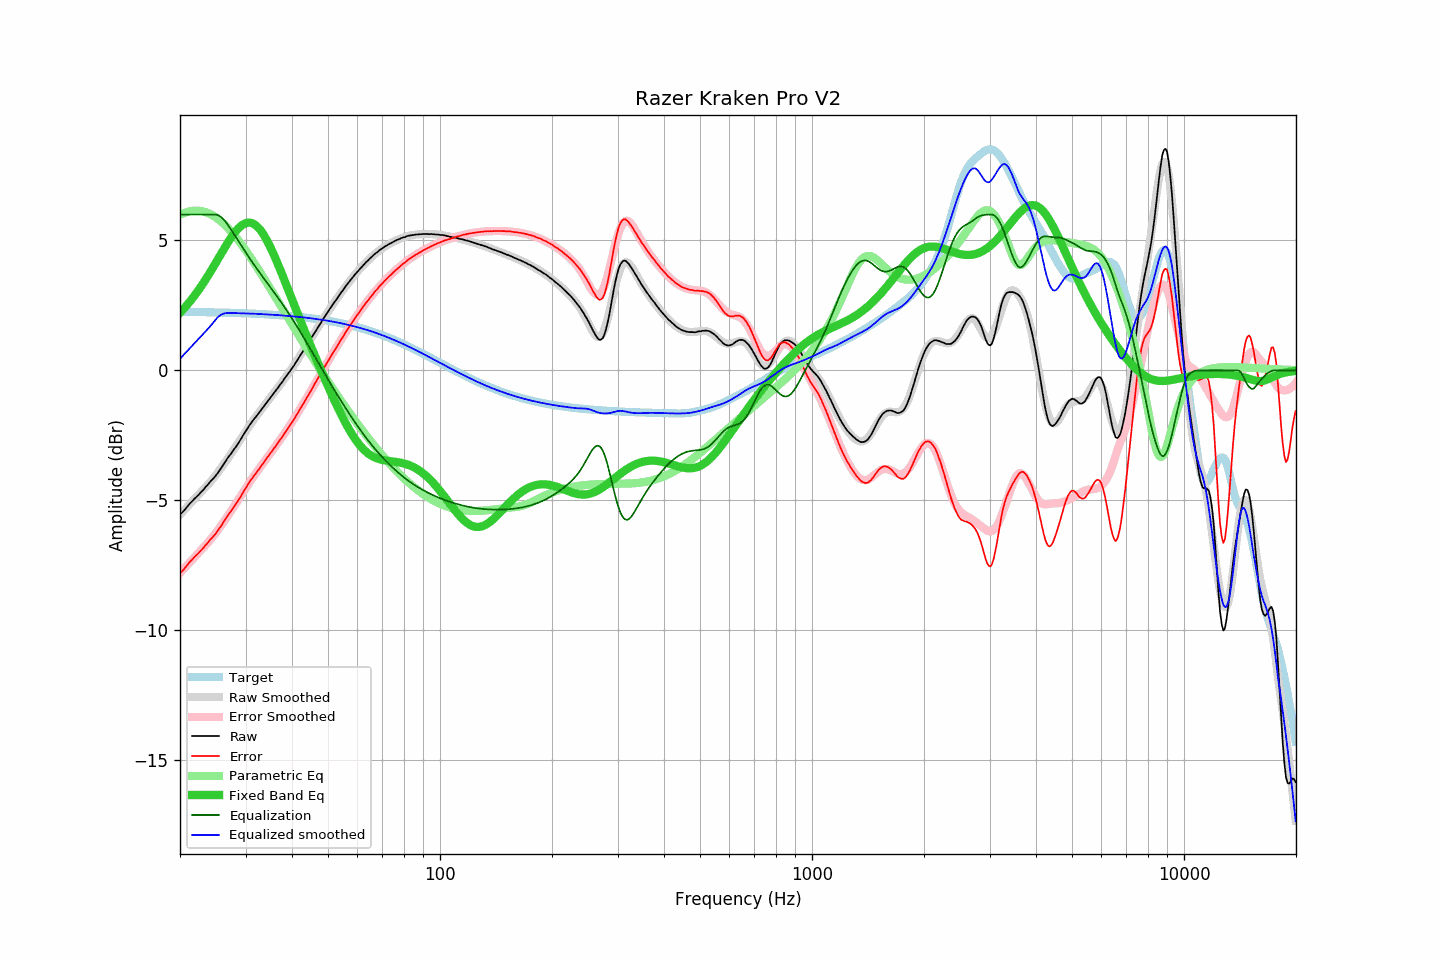

Values plotted in this chart, from the file beside it:
frequency, raw, error, smoothed, error_smoothed, equalization, parametric_eq, equalized_raw, equalized_smoothed, target
20.00, -5.55, -7.80, -5.56, -7.80, 6.00, 2.21, 0.45, 0.44, 2.25
20.20, -5.50, -7.75, -5.49, -7.74, 6.00, 2.28, 0.50, 0.51, 2.25
20.40, -5.44, -7.69, -5.42, -7.67, 6.00, 2.35, 0.56, 0.58, 2.25
20.61, -5.37, -7.62, -5.36, -7.60, 6.00, 2.42, 0.63, 0.64, 2.25
20.81, -5.29, -7.54, -5.29, -7.54, 6.00, 2.49, 0.71, 0.71, 2.25
21.02, -5.22, -7.47, -5.22, -7.47, 6.00, 2.56, 0.78, 0.78, 2.25
21.23, -5.14, -7.39, -5.16, -7.41, 6.00, 2.63, 0.86, 0.84, 2.25
21.44, -5.08, -7.33, -5.09, -7.34, 6.00, 2.71, 0.92, 0.91, 2.25
21.66, -5.01, -7.26, -5.03, -7.27, 6.00, 2.79, 0.99, 0.97, 2.25
21.87, -4.95, -7.19, -4.96, -7.20, 6.00, 2.87, 1.05, 1.04, 2.25
22.09, -4.89, -7.13, -4.89, -7.14, 6.00, 2.96, 1.11, 1.11, 2.24
22.31, -4.83, -7.07, -4.82, -7.07, 6.00, 3.04, 1.17, 1.18, 2.24
22.54, -4.77, -7.01, -4.76, -7.00, 6.00, 3.13, 1.23, 1.24, 2.24
22.76, -4.70, -6.94, -4.69, -6.94, 6.00, 3.22, 1.30, 1.31, 2.24
22.99, -4.64, -6.88, -4.63, -6.87, 6.00, 3.31, 1.36, 1.37, 2.24
23.22, -4.57, -6.81, -4.56, -6.80, 6.00, 3.41, 1.43, 1.44, 2.24
23.45, -4.49, -6.73, -4.50, -6.73, 6.00, 3.50, 1.51, 1.50, 2.24
23.69, -4.43, -6.67, -4.43, -6.66, 6.00, 3.60, 1.57, 1.57, 2.24
23.92, -4.35, -6.58, -4.36, -6.59, 6.00, 3.70, 1.65, 1.64, 2.23
24.16, -4.28, -6.51, -4.29, -6.52, 6.00, 3.80, 1.72, 1.71, 2.23
24.40, -4.22, -6.45, -4.22, -6.44, 6.00, 3.90, 1.78, 1.78, 2.23
24.65, -4.15, -6.38, -4.14, -6.36, 6.00, 4.01, 1.85, 1.86, 2.23
24.89, -4.08, -6.31, -4.06, -6.28, 6.00, 4.11, 1.92, 1.94, 2.23
25.14, -4.00, -6.23, -3.98, -6.20, 5.99, 4.22, 1.99, 2.01, 2.23
25.39, -3.91, -6.13, -3.89, -6.12, 5.96, 4.32, 2.06, 2.07, 2.23
25.65, -3.82, -6.04, -3.81, -6.03, 5.93, 4.43, 2.11, 2.12, 2.22
25.91, -3.73, -5.95, -3.72, -5.94, 5.88, 4.54, 2.15, 2.15, 2.22
26.16, -3.63, -5.85, -3.64, -5.86, 5.81, 4.64, 2.19, 2.18, 2.22
26.43, -3.54, -5.76, -3.55, -5.77, 5.75, 4.74, 2.21, 2.19, 2.22
26.69, -3.44, -5.66, -3.46, -5.67, 5.67, 4.84, 2.23, 2.21, 2.22
26.96, -3.35, -5.57, -3.37, -5.58, 5.58, 4.94, 2.23, 2.21, 2.22
27.23, -3.27, -5.48, -3.28, -5.49, 5.49, 5.04, 2.22, 2.21, 2.21
27.50, -3.19, -5.40, -3.19, -5.40, 5.40, 5.13, 2.21, 2.21, 2.21
27.77, -3.10, -5.31, -3.10, -5.30, 5.30, 5.22, 2.20, 2.21, 2.21
28.05, -3.01, -5.22, -3.00, -5.21, 5.21, 5.30, 2.20, 2.20, 2.21
28.33, -2.93, -5.13, -2.91, -5.11, 5.11, 5.38, 2.18, 2.20, 2.21
28.62, -2.83, -5.04, -2.81, -5.01, 5.01, 5.45, 2.18, 2.20, 2.20
28.90, -2.74, -4.94, -2.72, -4.92, 4.92, 5.51, 2.18, 2.20, 2.20
29.19, -2.64, -4.84, -2.63, -4.82, 4.82, 5.56, 2.18, 2.19, 2.20
29.48, -2.53, -4.73, -2.53, -4.72, 4.72, 5.61, 2.20, 2.19, 2.20
29.78, -2.43, -4.63, -2.44, -4.63, 4.63, 5.64, 2.20, 2.19, 2.20
30.08, -2.33, -4.52, -2.34, -4.53, 4.53, 5.67, 2.20, 2.19, 2.19
30.38, -2.24, -4.43, -2.25, -4.44, 4.44, 5.68, 2.20, 2.19, 2.19
30.68, -2.14, -4.33, -2.16, -4.34, 4.34, 5.69, 2.20, 2.19, 2.19
30.99, -2.05, -4.24, -2.07, -4.25, 4.25, 5.68, 2.20, 2.18, 2.19
31.30, -1.97, -4.15, -1.98, -4.16, 4.16, 5.66, 2.19, 2.18, 2.18
31.61, -1.88, -4.06, -1.89, -4.07, 4.07, 5.63, 2.19, 2.18, 2.18
31.93, -1.81, -3.99, -1.80, -3.98, 3.98, 5.59, 2.17, 2.18, 2.18
32.24, -1.73, -3.90, -1.72, -3.89, 3.89, 5.54, 2.17, 2.17, 2.17
32.57, -1.65, -3.82, -1.64, -3.81, 3.81, 5.47, 2.16, 2.17, 2.17
32.89, -1.57, -3.74, -1.56, -3.72, 3.72, 5.40, 2.15, 2.17, 2.17
33.22, -1.48, -3.64, -1.48, -3.64, 3.64, 5.32, 2.16, 2.16, 2.16
33.55, -1.40, -3.56, -1.40, -3.55, 3.55, 5.22, 2.16, 2.16, 2.16
33.89, -1.32, -3.48, -1.32, -3.47, 3.47, 5.12, 2.15, 2.16, 2.16
34.23, -1.23, -3.38, -1.24, -3.39, 3.39, 5.01, 2.16, 2.15, 2.15
34.57, -1.15, -3.30, -1.16, -3.30, 3.30, 4.89, 2.15, 2.15, 2.15
34.92, -1.07, -3.22, -1.07, -3.22, 3.22, 4.77, 2.15, 2.14, 2.15
35.27, -0.99, -3.13, -0.99, -3.13, 3.13, 4.64, 2.14, 2.14, 2.14
35.62, -0.91, -3.05, -0.91, -3.05, 3.05, 4.50, 2.14, 2.14, 2.14
35.97, -0.83, -2.96, -0.83, -2.96, 2.96, 4.37, 2.13, 2.13, 2.13
... 635 more rows
